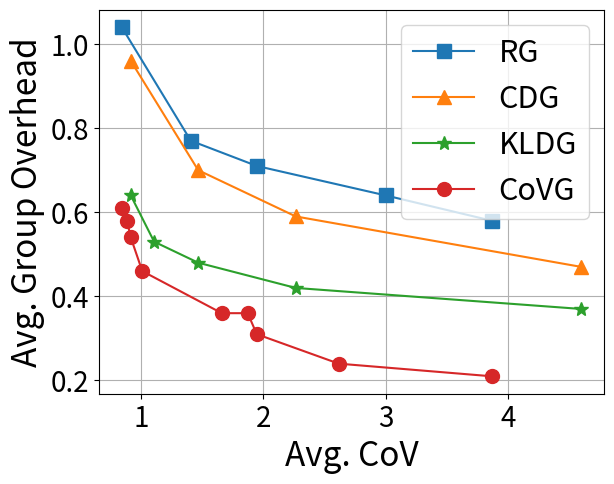

The script that saved this image:

import matplotlib.pyplot as plt
import numpy as np

def get_group_overhead(gs: list):
    group_coefs = [ 0.01629675, -0.02373668,  0.55442565]
    overheads = np.zeros(len(gs))

    for i in range(len(gs)):
        overheads[i] = group_coefs[0] * (gs[i] ** 2) + group_coefs[1] * gs[i] + group_coefs[2]

    return overheads


covg_gs =  [5.00, 5.29, 5.50, 6.07, 9.00, 9.75, 10.0, 12.0, 15.0]
covg_cov = [0.61, 0.58, 0.54, 0.46, 0.36, 0.36, 0.31, 0.24, 0.21]
covg_cost = get_group_overhead(covg_gs)

kldg_gs =  [5.50, 6.60, 8.25, 11.0, 16.5]
kldg_cov = [0.64, 0.53, 0.48, 0.42, 0.37]
kldg_cost = get_group_overhead(kldg_gs)

cdg_gs =  [5.50, 8.25, 11.0, 16.5,]
cdg_cov = [0.96, 0.70, 0.59, 0.47,]
cdg_cost = get_group_overhead(cdg_gs)

rg_gs =  [5.00, 8.00, 10.0, 13.0, 15.0]
rg_cov = [1.04, 0.77, 0.71, 0.64, 0.58]
rg_cost = get_group_overhead(rg_gs)

fig_type = 2
if fig_type == 1:
    plt.plot(rg_gs, rg_cov, label = "RG")
    plt.plot(covg_gs, covg_cov, label = "CoVG", marker='o', markersize=10)
    plt.plot(kldg_gs, kldg_cov, label = "KLDG")
    plt.plot(cdg_gs, cdg_cov, label = "CDG")


    # set x, y labels
    plt.xlabel('Avg. GS', fontsize=24)
    plt.ylabel('Avg. CoV', fontsize=24)
    # plt.title('GS v.s. CoV')
else:
    # CoV v.s. Cost
    plt.plot(rg_cost, rg_cov, label = "RG", marker='s', markersize=10)
    plt.plot(cdg_cost, cdg_cov, label = "CDG", marker='^', markersize=10)
    plt.plot(kldg_cost, kldg_cov, label = "KLDG", marker='*', markersize=10)
    plt.plot(covg_cost, covg_cov, label = "CoVG", marker='o', markersize=10)

    # set x, y labels
    plt.xlabel('Avg. CoV', fontsize=24)
    plt.ylabel('Avg. Group Overhead', fontsize=24)
    # plt.title('CoV v.s. Cost')

    
    

plt.rc('font', size=22)
plt.subplots_adjust(0.16, 0.16, 0.95, 0.96)

# plt.xlabel('Global Round', fontsize=24)
# plt.ylabel('Accuracy', fontsize=24)
# plt.subplots_adjust(0.16, 0.16, 0.96, 0.96)

# plt.ticklabel_format(style='sci', axis='x', scilimits=(0,0))
plt.xticks(fontsize=20)
plt.yticks(fontsize=20)
plt.grid(True)

# show legend
plt.legend()

plt.savefig('comp_gs_cov.png')
plt.savefig('comp_gs_cov.pdf')
